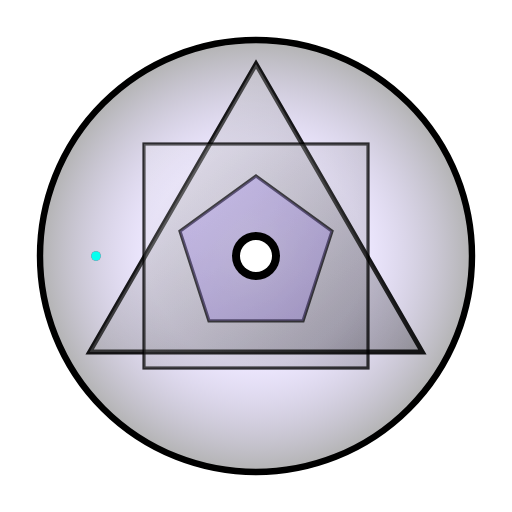
t = 0.00 s
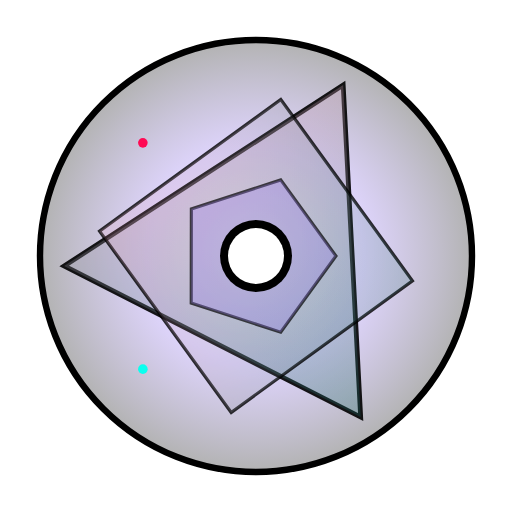
t = 1.50 s
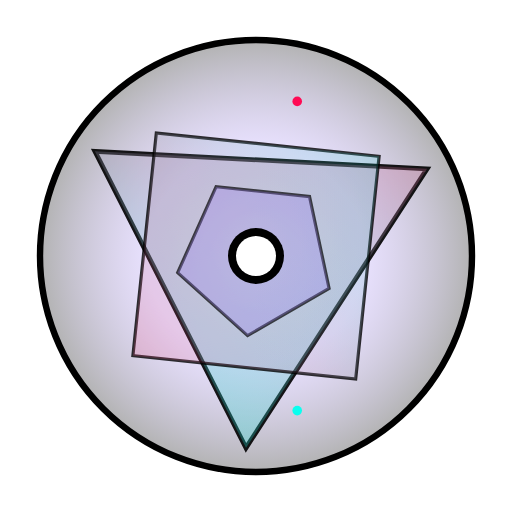
t = 3.50 s
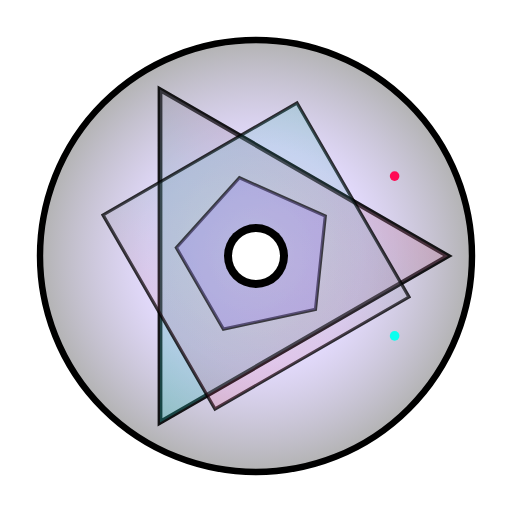
t = 5.00 s
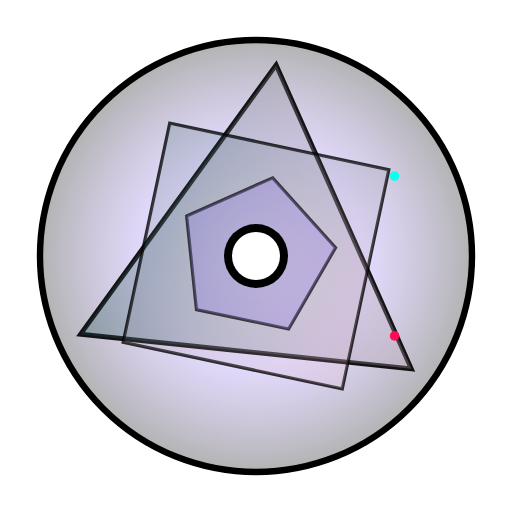
t = 7.00 s
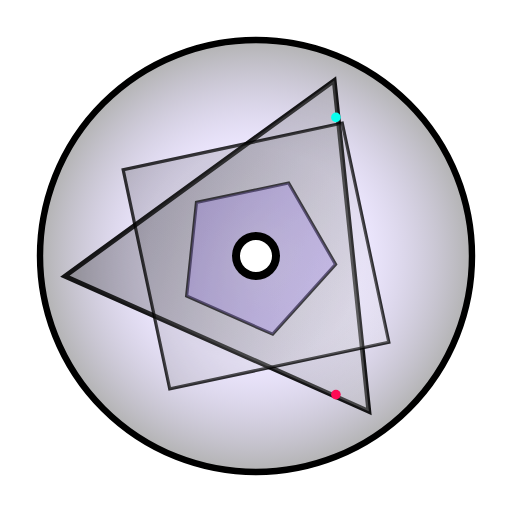
t = 8.00 s

The animated SVG that drew these frames (rendered in a browser with its animation timeline set to each time). Animation: 10 SMIL elements (animate=5,animateMotion=2,animateTransform=3); frames cover the first 8.00 s, repeats indefinitely.

<svg xmlns="http://www.w3.org/2000/svg" width="320" height="320" viewBox="0 0 320 320">
    <defs>
        <!-- Minimal Gradient System - Binary Opposition -->
        <linearGradient id="minGrad1" x1="0%" y1="0%" x2="100%" y2="100%">
            <stop offset="0%" style="stop-color:#ffffff">
                <animate attributeName="stop-color" values="#ffffff;#ff0a54;#ffffff" dur="8s" repeatCount="indefinite"/>
            </stop>
            <stop offset="100%" style="stop-color:#000000">
                <animate attributeName="stop-color" values="#000000;#0affef;#000000" dur="8s" repeatCount="indefinite"/>
            </stop>
        </linearGradient>
        
        <radialGradient id="minCore" cx="50%" cy="50%" r="50%">
            <stop offset="0%" style="stop-color:#ffffff" stop-opacity="1"/>
            <stop offset="50%" style="stop-color:#845ef7" stop-opacity="0.5">
                <animate attributeName="stop-opacity" values="0.5;1;0.5" dur="4s" repeatCount="indefinite"/>
            </stop>
            <stop offset="100%" style="stop-color:#000000" stop-opacity="1"/>
        </radialGradient>
        
        <filter id="minBlur">
            <feGaussianBlur stdDeviation="1"/>
        </filter>
    </defs>
    
    <!-- Foundation: Pure Circle -->
    <circle cx="160" cy="160" r="140" fill="#ffffff"/>
    <circle cx="160" cy="160" r="135" fill="url(#minCore)" opacity="0.3"/>
    
    <!-- Primary Structure: Triangle Rotation -->
    <g transform="translate(160,160)">
        <g opacity="0.9">
            <polygon points="0,-120 104,60 -104,60" fill="none" stroke="#000000" stroke-width="3"/>
            <polygon points="0,-120 104,60 -104,60" fill="url(#minGrad1)" opacity="0.3"/>
            <animateTransform attributeName="transform" type="rotate" from="0" to="360" dur="20s" repeatCount="indefinite"/>
        </g>
    </g>
    
    <!-- Secondary Structure: Square Counter-Rotation -->
    <g transform="translate(160,160)">
        <g opacity="0.8">
            <rect x="-70" y="-70" width="140" height="140" fill="none" stroke="#000000" stroke-width="2"/>
            <rect x="-70" y="-70" width="140" height="140" fill="url(#minGrad1)" opacity="0.2"/>
            <animateTransform attributeName="transform" type="rotate" from="0" to="-360" dur="15s" repeatCount="indefinite"/>
        </g>
    </g>
    
    <!-- Tertiary Structure: Pentagon Slow Rotation -->
    <g transform="translate(160,160)">
        <g opacity="0.7">
            <polygon points="0,-50 47.5,-15.5 29.4,40.5 -29.4,40.5 -47.5,-15.5" 
                     fill="none" stroke="#000000" stroke-width="2"/>
            <polygon points="0,-50 47.5,-15.5 29.4,40.5 -29.4,40.5 -47.5,-15.5" 
                     fill="#845ef7" opacity="0.3"/>
            <animateTransform attributeName="transform" type="rotate" from="0" to="360" dur="30s" repeatCount="indefinite"/>
        </g>
    </g>

    <!-- Core: Breathing Circle -->
    <g transform="translate(160,160)">
        <circle r="15" fill="#000000">
            <animate attributeName="r" values="15;25;15" dur="4s" repeatCount="indefinite"/>
        </circle>
        <circle r="10" fill="#ffffff">
            <animate attributeName="r" values="10;20;10" dur="4s" repeatCount="indefinite"/>
        </circle>
    </g>
    
    <!-- Orbital Elements: Minimal -->
    <circle r="3" fill="#ff0a54">
        <animateMotion path="M 160 160 m -100 0 a 100 100 0 1 1 200 0 a 100 100 0 1 1 -200 0" 
                        dur="12s" repeatCount="indefinite"/>
    </circle>
    <circle r="3" fill="#0affef">
        <animateMotion path="M 160 160 m -100 0 a 100 100 0 1 0 200 0 a 100 100 0 1 0 -200 0" 
                        dur="12s" repeatCount="indefinite"/>
    </circle>
    
    <!-- Boundary -->
    <circle cx="160" cy="160" r="135" fill="none" stroke="#000000" stroke-width="4"/>
</svg>